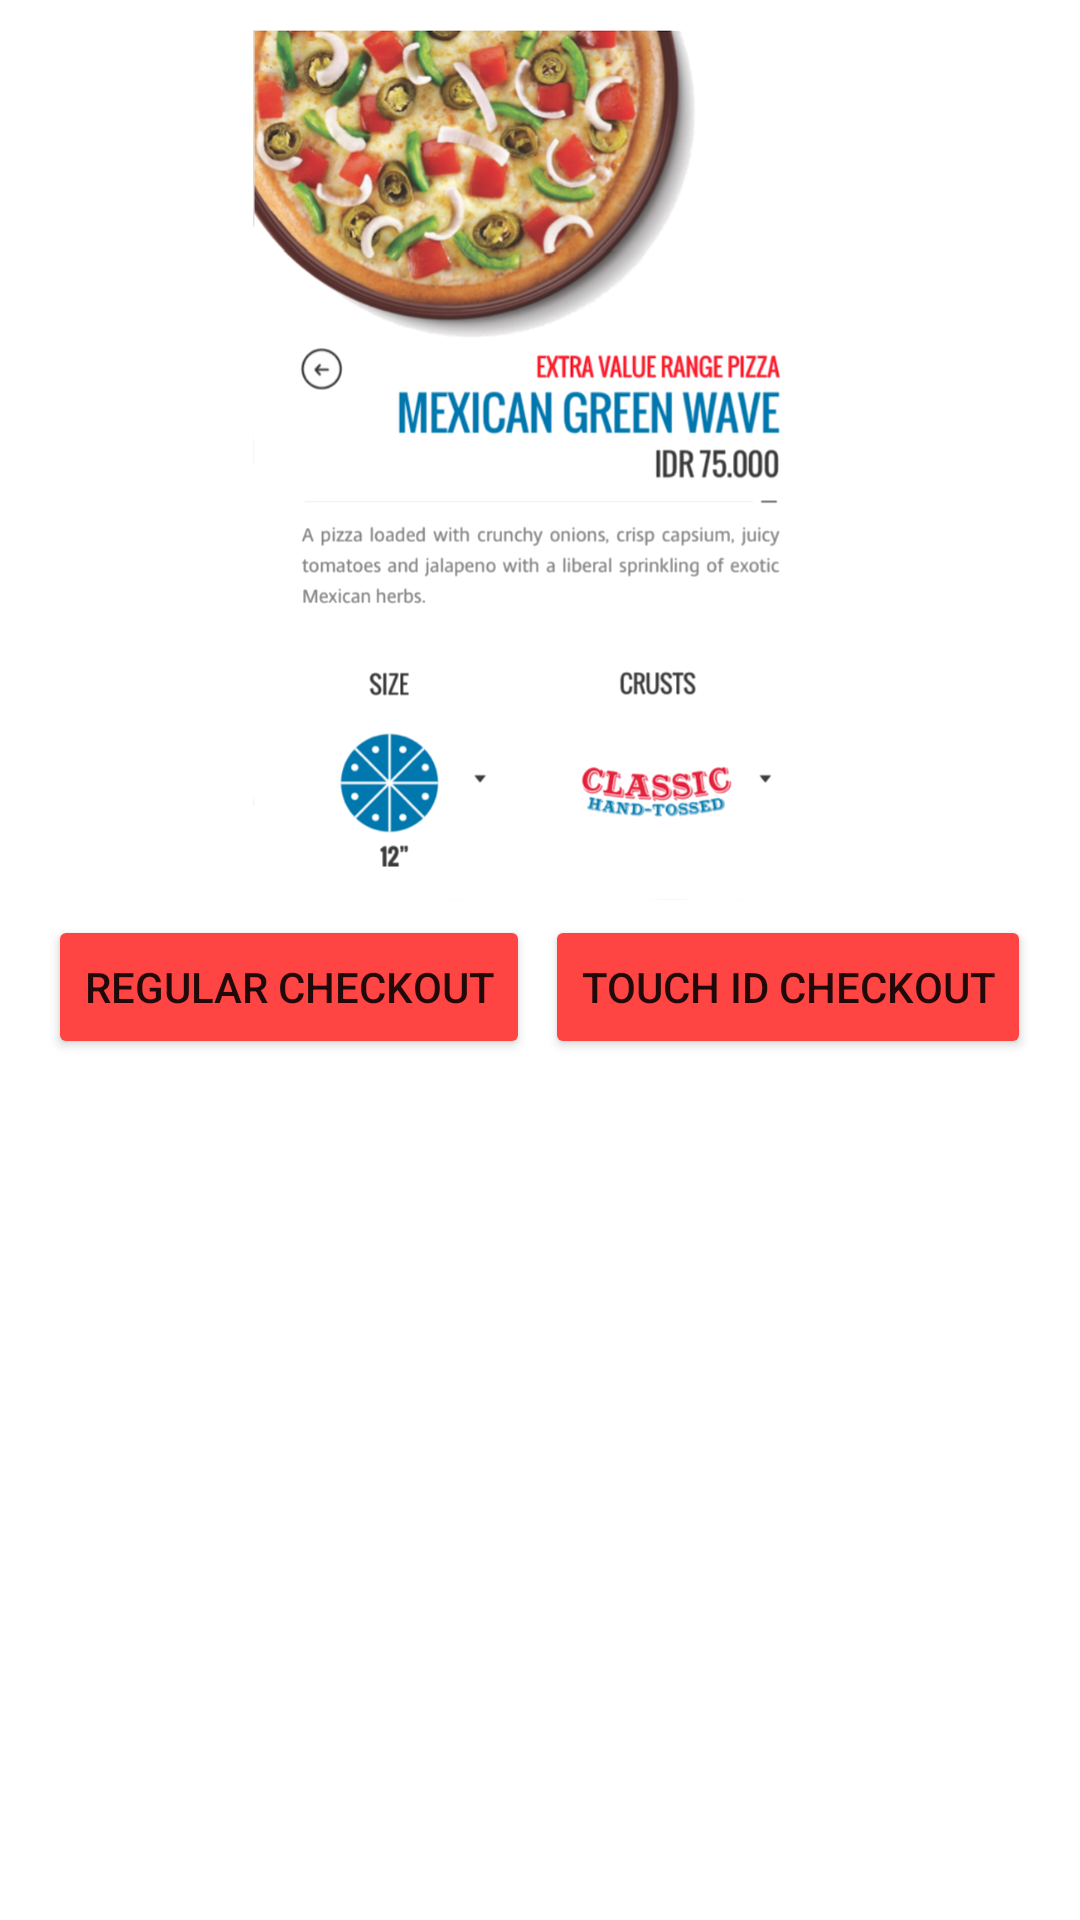

This screen was rendered from an Android layout file. Write that file and the resources it references.
<!-- AndroidManifest.xml: application theme AppTheme -->
<!-- res/layout/activity_pizza_details.xml -->
<?xml version="1.0" encoding="utf-8"?>
<RelativeLayout xmlns:android="http://schemas.android.com/apk/res/android"
    xmlns:app="http://schemas.android.com/apk/res-auto"
    android:layout_width="match_parent"
    android:background="@android:color/white"
    android:layout_height="match_parent"
    android:orientation="vertical">


        <ImageView
            android:layout_marginTop="10dp"
            android:id="@+id/imageView"
            android:layout_centerHorizontal="true"
            android:layout_width="wrap_content"
            android:layout_height="wrap_content"
            android:scaleType="fitStart"
            app:srcCompat="@mipmap/screentwo" />


    <LinearLayout
        android:layout_width="match_parent"
        android:layout_height="wrap_content"
        android:gravity="center_horizontal"
        android:layout_below="@+id/imageView"
        android:orientation="horizontal">

        <Button
            android:id="@+id/regular_checkout"
            android:layout_width="wrap_content"
            android:layout_height="wrap_content"
            android:theme="@style/MyButton"
            android:layout_marginTop="5dp"
            android:layout_marginRight="5dp"
            android:text="Regular Checkout"></Button>

        <Button
            android:id="@+id/touchid_checkout"
            android:layout_width="wrap_content"
            android:layout_height="wrap_content"
            android:layout_marginTop="5dp"
            android:theme="@style/MyButton"
            android:text="Touch ID Checkout"></Button>
    </LinearLayout>
</RelativeLayout>
<!-- resources referenced by this layout -->
<resources>
  <!-- mipmap screentwo: png bitmap (mipmap-xxxhdpi, 506878 bytes) -->
  <style name="MyButton" parent="Theme.AppCompat.Light">
          <item name="colorControlHighlight">@android:color/holo_red_dark</item>
          <item name="colorButtonNormal">@android:color/holo_red_light</item>
      </style>
  <style name="AppTheme" parent="Theme.AppCompat.Light.NoActionBar">
          
          <item name="colorPrimary">@color/colorPrimary</item>
          <item name="colorPrimaryDark">@color/colorPrimaryDark</item>
          <item name="colorAccent">@color/colorAccent</item>
      </style>
  <!-- not gathered from this repository: default colours our renderer supplied (Android Studio template values) -->
  <color name="colorPrimary">#FF6200EE</color>
  <color name="colorPrimaryDark">#FF3700B3</color>
  <color name="colorAccent">#FF03DAC5</color>
</resources>
